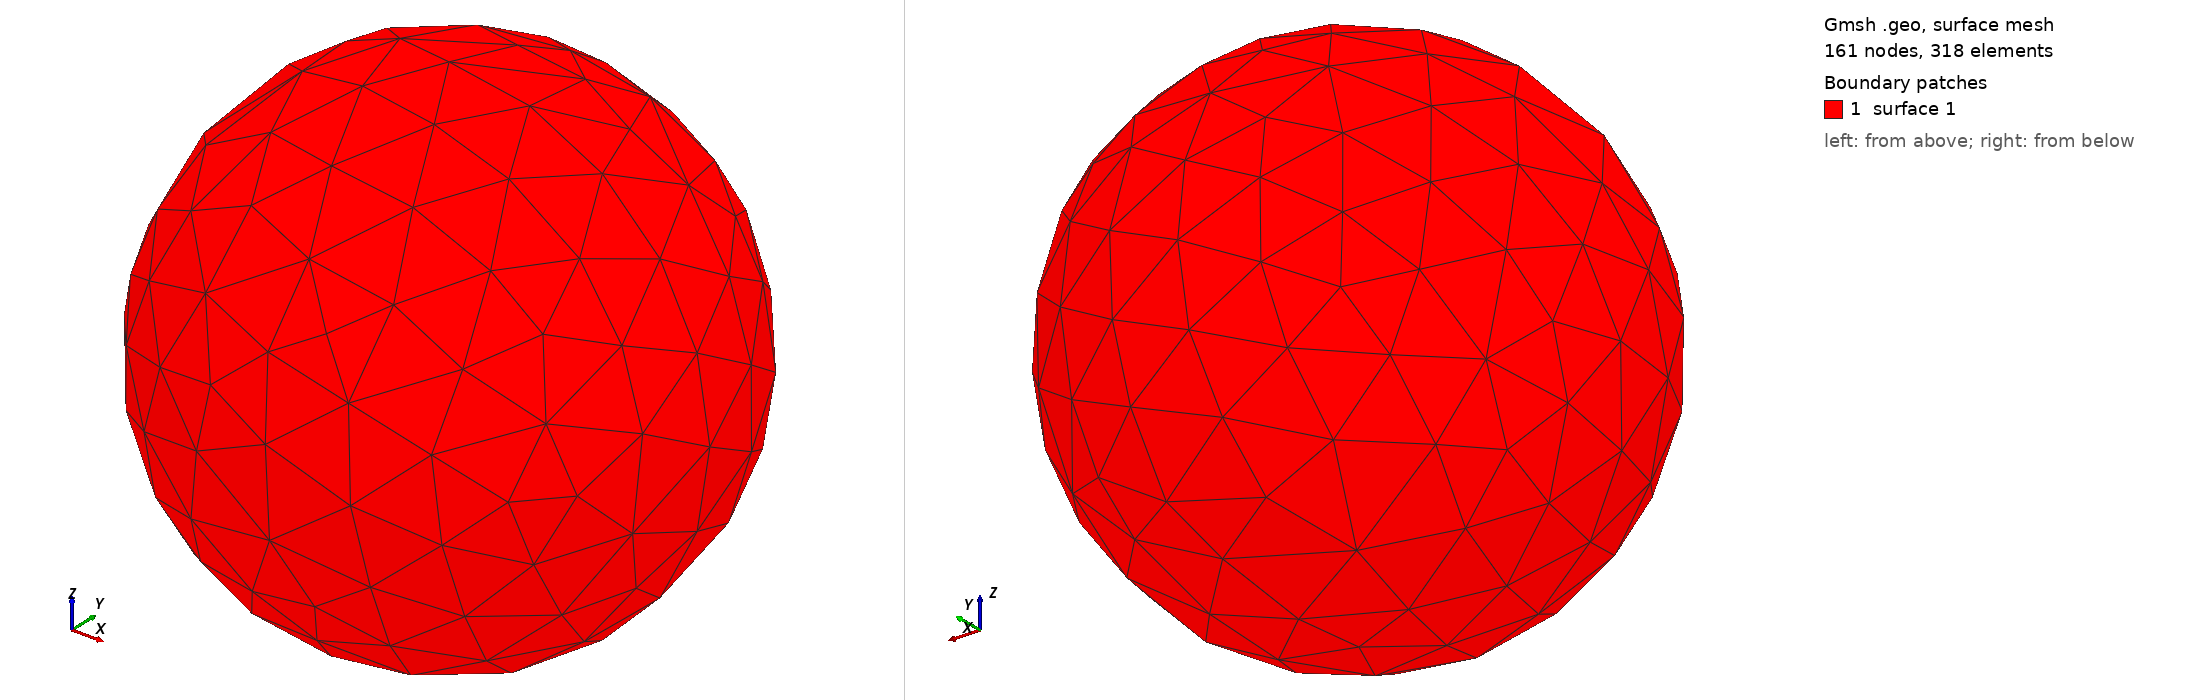

Gmsh geometry script, surface-meshed: 161 nodes, 318 surface elements. Boundary patches (legend numbers): 1 surface 1. Left view from above one corner, right view from below the opposite corner. The script declares no physical surfaces, so the legend lists its geometric surfaces. The drawing asked Gmsh for element sizes between 1% and 20% of the model's largest extent; the script's own settings can give other sizes.

=== ball.geo (drawn) ===
// Solid hyperelastic ball for the Section 4.6 impact study.
// Units: mm. The ball is meshed centred on the origin; build_ball_case.py
// translates it so that its lowest point sits just above the rigid floor.
SetFactory("OpenCASCADE");

If (!Exists(radius))
  radius = 25.0;
EndIf
If (!Exists(lc))
  lc = 3.0;
EndIf

Sphere(1) = {0, 0, 0, radius};

Mesh.CharacteristicLengthMin = lc;
Mesh.CharacteristicLengthMax = lc;
Mesh.Optimize = 1;
Mesh.OptimizeNetgen = 1;

Physical Volume(1) = {1};
